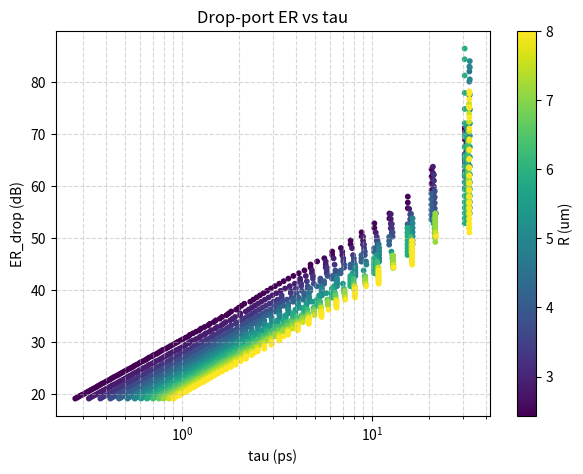
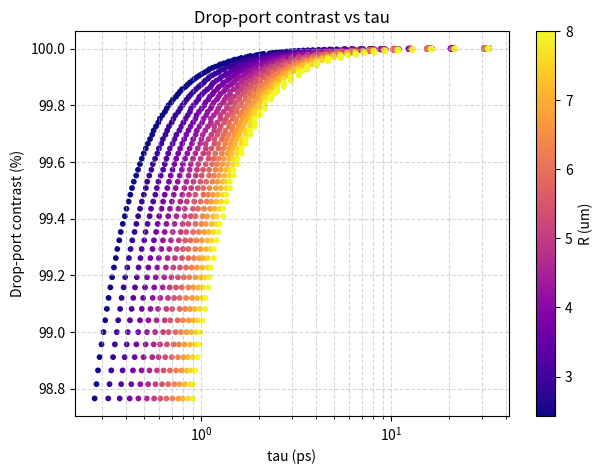

Reproduce these figures in Python, in order.
# sweep_with_dropport.py
import numpy as np
import math
import pandas as pd
import matplotlib.pyplot as plt
from tqdm import tqdm

c = 3e8

# user ranges (tweak)
R_vals_um = np.linspace(2.0, 8.0, 15)   # try smaller radii too
kappa_vals = np.linspace(0.005, 0.6, 120)
neff = 2.4
loss_db_per_cm = 0.1
lam_min_nm = 1520.0
lam_max_nm = 1580.0
N_lambda = 3000

# targets
ER_target_db = 10.0   # required extinction at through or drop port (dB)
tau_target_ps = 5.0

def compute_both_ports(R_m, kappa, neff, loss_db_per_cm, lam_min_nm, lam_max_nm, Nlam):
    L = 2*math.pi*R_m
    loss_db_per_m = loss_db_per_cm * 100.0
    if loss_db_per_m <= 0:
        a_rt = 1.0
    else:
        a_rt = 10 ** ( - (loss_db_per_m * L) / 20.0 )

    kappa = max(min(kappa, 0.9999), 1e-6)
    t = math.sqrt(max(0.0, 1.0 - kappa**2))

    lam = np.linspace(lam_min_nm, lam_max_nm, Nlam)*1e-9
    beta = 2*np.pi*neff/lam
    phi = beta*L
    exp_term = a_rt * np.exp(-1j*phi)

    # through port amplitude (side-coupled single ring)
    E_th = (t - exp_term) / (1 - t*exp_term)
    T_th = np.abs(E_th)**2

    # add-drop ring model: assume symmetric coupling to add port (for simplicity)
    # drop amplitude (approx) uses cross-coupling; simple model:
    # E_drop ~ (-j * kappa * sqrt(a_rt) * exp(-j*phi/2)) / (1 - t*exp_term)
    # This is a simplification—still gives usable trends.
    E_drop = (1j * kappa * np.sqrt(a_rt) * np.exp(-1j*phi/2.0)) / (1 - t*exp_term)
    T_drop = np.abs(E_drop)**2

    Tmax_th = float(np.max(T_th)); Tmin_th = float(np.min(T_th))
    Tmax_drop = float(np.max(T_drop)); Tmin_drop = float(np.min(T_drop))

    ER_th_db = 10*np.log10((Tmax_th+1e-18)/(Tmin_th+1e-18)) if Tmin_th>0 else np.inf
    ER_drop_db = 10*np.log10((Tmax_drop+1e-18)/(Tmin_drop+1e-18)) if Tmin_drop>0 else np.inf

    contrast_th = (Tmax_th - Tmin_th)/(Tmax_th + 1e-18) *100.0
    contrast_drop = (Tmax_drop - Tmin_drop)/(Tmax_drop + 1e-18) *100.0

    # estimate Q & tau from through-port FWHM of the deepest dip
    idx_min = int(np.argmin(T_th))
    lam_res = lam[idx_min]
    half = (Tmax_th + Tmin_th)/2.0
    left = idx_min; right = idx_min
    while left>0 and T_th[left] < half: left -=1
    while right < len(T_th)-1 and T_th[right] < half: right+=1
    if left==0 or right==len(T_th)-1 or left==right:
        delta_lambda = 0.0
        Q = np.inf
    else:
        delta_lambda = lam[right]-lam[left]
        Q = lam_res/delta_lambda if delta_lambda>0 else np.inf

    tau_ps = (Q*lam_res)/(2*np.pi*c) *1e12 if np.isfinite(Q) else np.nan
    FSR_nm = (lam_res**2)/(neff*L)*1e9

    return {
        'Tmax_th':Tmax_th,'Tmin_th':Tmin_th,'ER_th_db':ER_th_db,'contrast_th':contrast_th,
        'Tmax_drop':Tmax_drop,'Tmin_drop':Tmin_drop,'ER_drop_db':ER_drop_db,'contrast_drop':contrast_drop,
        'lam_res_nm':lam_res*1e9,'Q':Q,'tau_ps':tau_ps,'FSR_nm':FSR_nm
    }

rows=[]
for R_um in tqdm(R_vals_um, desc='R loop'):
    R = R_um*1e-6
    for kappa in kappa_vals:
        m = compute_both_ports(R, kappa, neff, loss_db_per_cm, lam_min_nm, lam_max_nm, N_lambda)
        m.update({'R_um':R_um,'kappa':kappa})
        rows.append(m)

df = pd.DataFrame(rows)
df.to_csv("sweep_dropport_results.csv", index=False)
print("Saved sweep_dropport_results.csv")

# Find candidates where either through or drop meets ER target and tau <= target
candidates = df[((df['ER_th_db']>=ER_target_db) | (df['ER_drop_db']>=ER_target_db)) & (df['tau_ps']<=tau_target_ps)]
print(f"Found {len(candidates)} candidates meeting ER>={ER_target_db} dB and tau<={tau_target_ps} ps")
candidates_sorted = candidates.sort_values(['tau_ps','ER_th_db'], ascending=[True, False])
print(candidates_sorted.head(10).to_string(index=False))

# Save subset and plots
candidates_sorted.to_csv("sweep_candidates_dropport.csv", index=False)

# plot ER_drop vs tau scatter (color by R)
plt.figure(figsize=(7,5))
plt.scatter(df['tau_ps'], df['ER_drop_db'], c=df['R_um'], s=10, cmap='viridis')
plt.xscale('log'); plt.xlabel('tau (ps)'); plt.ylabel('ER_drop (dB)')
plt.colorbar(label='R (um)')
plt.title('Drop-port ER vs tau')
plt.grid(True, which='both', ls='--', alpha=0.5)
plt.savefig("drop_ER_vs_tau.png", dpi=200)

plt.figure(figsize=(7,5))
plt.scatter(df['tau_ps'], df['contrast_drop'], c=df['R_um'], s=10, cmap='plasma')
plt.xscale('log'); plt.xlabel('tau (ps)'); plt.ylabel('Drop-port contrast (%)')
plt.title('Drop-port contrast vs tau')
plt.colorbar(label='R (um)')
plt.grid(True, which='both', ls='--', alpha=0.5)
plt.savefig("drop_contrast_vs_tau.png", dpi=200)

print("Plots saved: drop_ER_vs_tau.png, drop_contrast_vs_tau.png")
